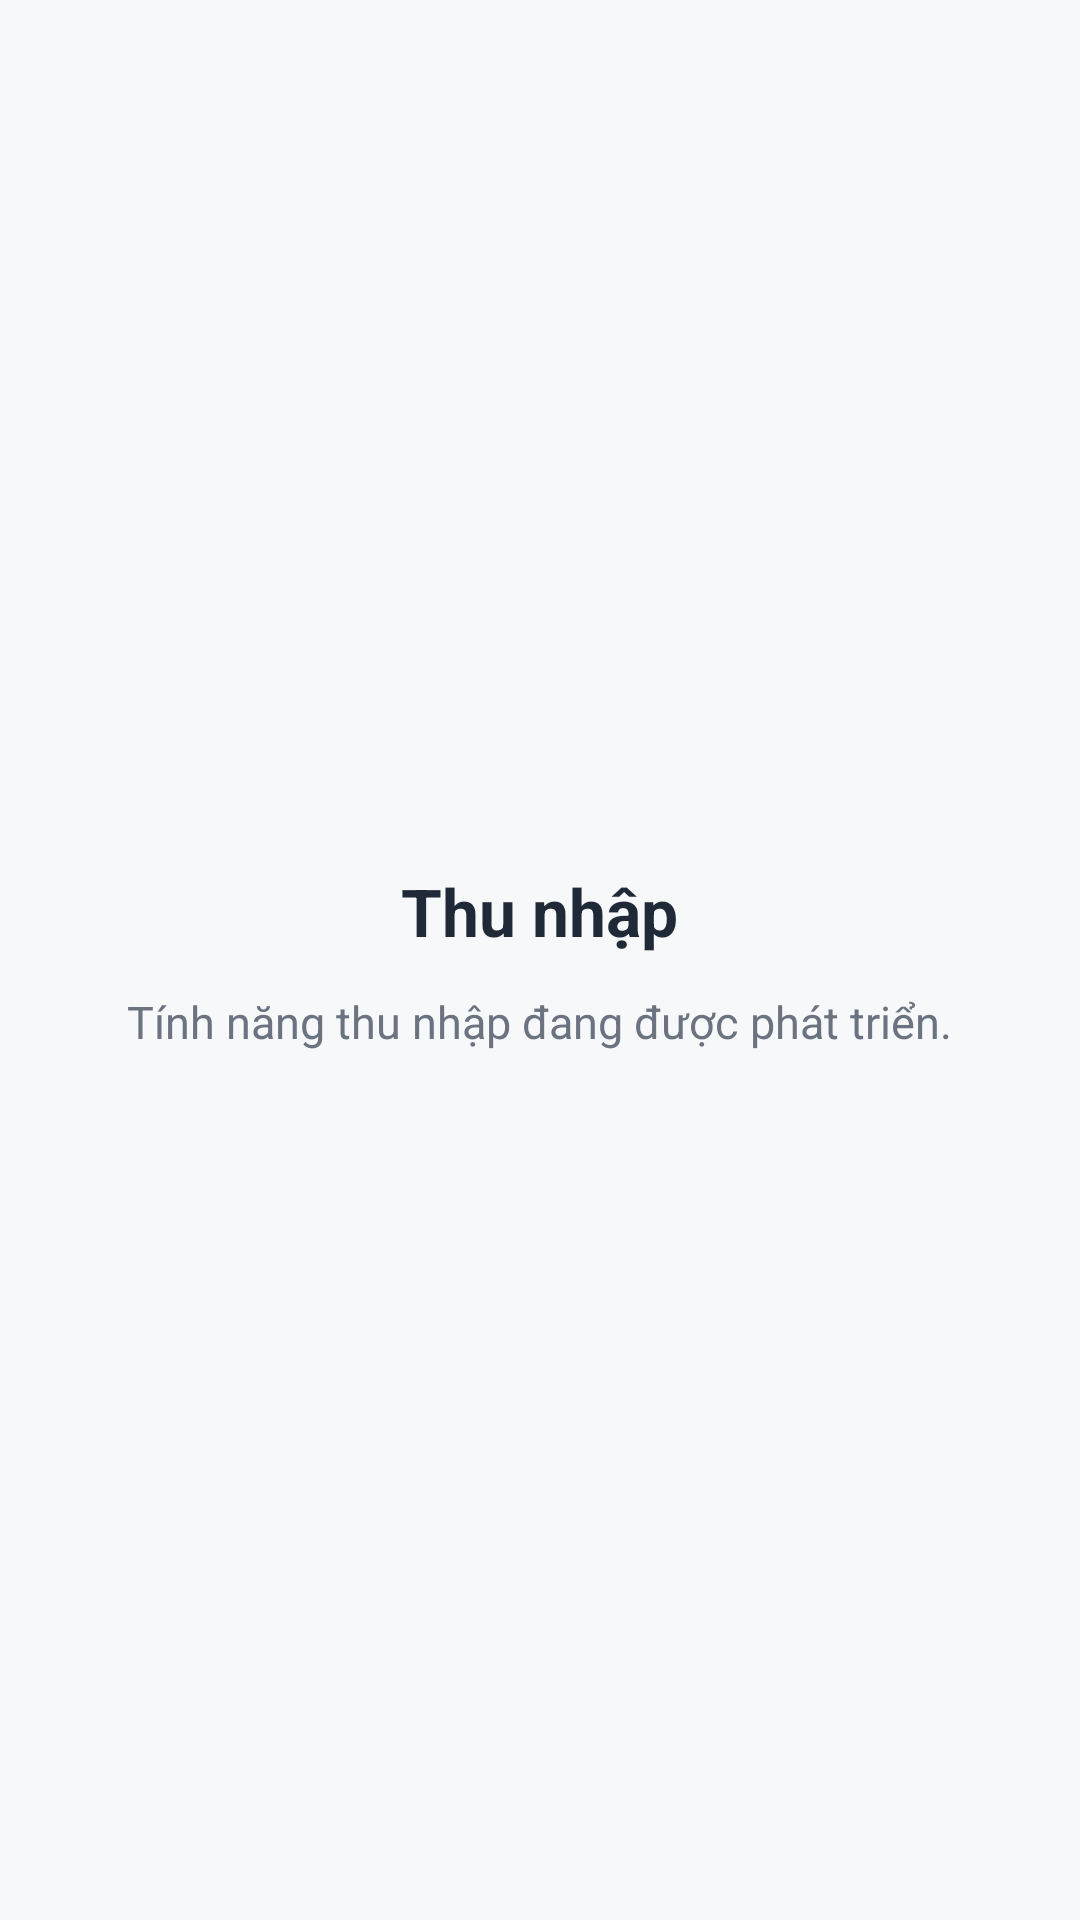

Here is an Android app screen rendered from its layout file. Give the layout XML and the strings, colors and styles it references.
<!-- AndroidManifest.xml: application theme Theme.ShoopeFood -->
<!-- res/layout/fragment_driver_income.xml -->
<?xml version="1.0" encoding="utf-8"?>
<LinearLayout xmlns:android="http://schemas.android.com/apk/res/android"
    android:layout_width="match_parent"
    android:layout_height="match_parent"
    android:gravity="center"
    android:orientation="vertical"
    android:padding="32dp">

    <TextView
        android:layout_width="wrap_content"
        android:layout_height="wrap_content"
        android:text="@string/driver_nav_income"
        android:textColor="@color/text_primary"
        android:textSize="22sp"
        android:textStyle="bold" />

    <TextView
        android:layout_width="wrap_content"
        android:layout_height="wrap_content"
        android:layout_marginTop="12dp"
        android:gravity="center"
        android:text="@string/driver_income_placeholder"
        android:textColor="@color/text_secondary"
        android:textSize="15sp" />
</LinearLayout>
<!-- resources referenced by this layout -->
<resources>
  <color name="text_primary">#1F2937</color>
  <color name="text_secondary">#6B7280</color>
  <string name="driver_income_placeholder">Tính năng thu nhập đang được phát triển.</string>
  <string name="driver_nav_income">Thu nhập</string>
  <style name="Theme.ShoopeFood" parent="Theme.MaterialComponents.DayNight.DarkActionBar">
          <item name="colorPrimary">@color/brand_green</item>
          <item name="colorPrimaryVariant">@color/brand_green_dark</item>
          <item name="colorSecondary">@color/brand_orange</item>
          <item name="android:statusBarColor">@color/brand_green_dark</item>
          <item name="android:windowBackground">@color/surface_bg</item>
      </style>
  <color name="brand_green">#00B14F</color>
  <color name="brand_green_dark">#007A3D</color>
  <color name="brand_orange">#FF6B00</color>
  <color name="surface_bg">#F7F8FA</color>
</resources>
